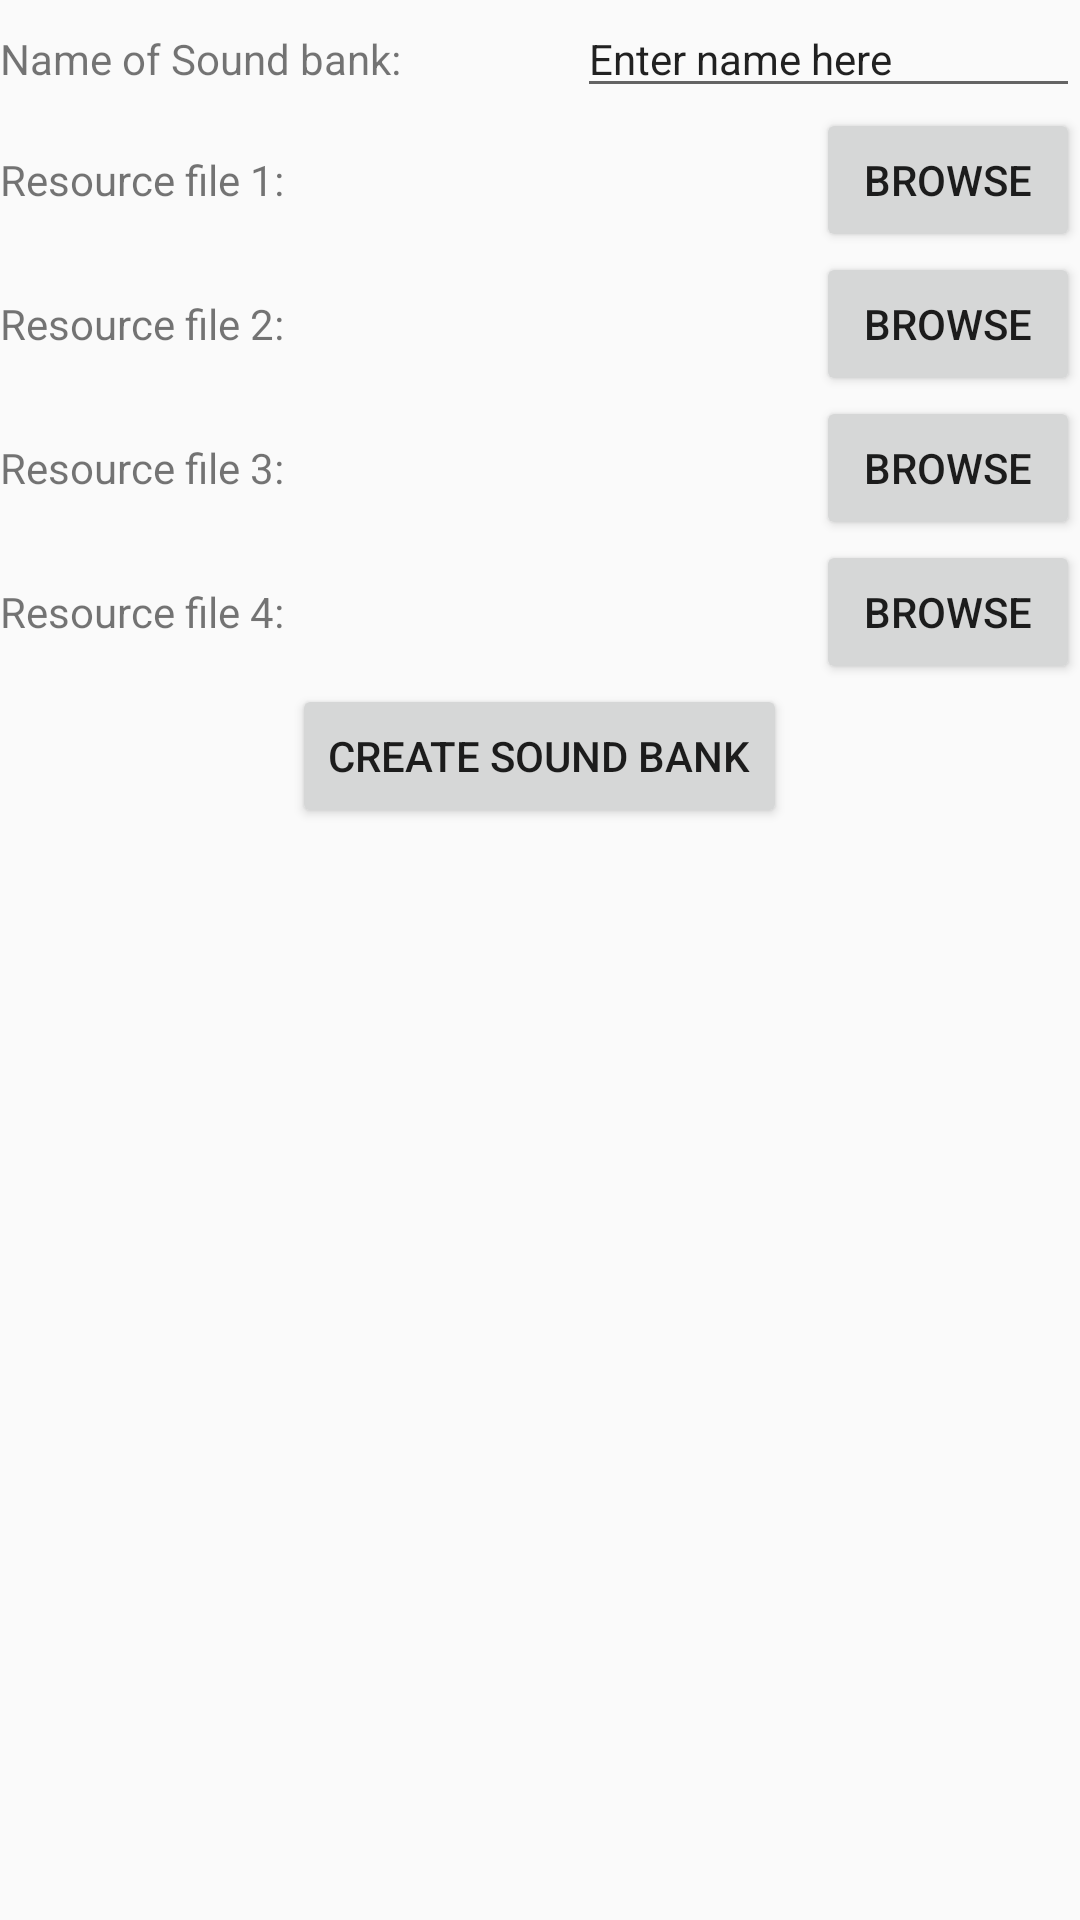

Produce the Android XML layout that renders to this screen, including the resource entries it uses.
<!-- AndroidManifest.xml: application theme Theme.AppCompat.Light.NoActionBar -->
<!-- res/layout/activity_soundbank_creation.xml -->
<?xml version="1.0" encoding="utf-8"?>
<android.widget.LinearLayout xmlns:android="http://schemas.android.com/apk/res/android"
    android:layout_width="match_parent"
    android:layout_height="match_parent"
    android:orientation="vertical">

    <LinearLayout
        android:layout_width="match_parent"
        android:layout_height="wrap_content"
        android:orientation="horizontal">

        <TextView
            android:id="@+id/name_info_textview"
            android:layout_width="wrap_content"
            android:layout_height="wrap_content"
            android:layout_weight="1"
            android:text="Name of Sound bank:" />

        <EditText
            android:id="@+id/name_edittext"
            android:layout_width="wrap_content"
            android:layout_height="wrap_content"
            android:layout_weight="1"
            android:text="Enter name here"
            android:textSize="14sp"></EditText>

    </LinearLayout>

    <LinearLayout
        android:layout_width="match_parent"
        android:layout_height="wrap_content"
        android:orientation="horizontal">

        <TextView
            android:id="@+id/res1_textview"
            android:layout_width="wrap_content"
            android:layout_height="wrap_content"
            android:text="Resource file 1:" />

        <TextView
            android:id="@+id/res1_path_textview"
            android:layout_width="wrap_content"
            android:layout_height="wrap_content"
            android:layout_weight="1"
            android:textAlignment="viewEnd" />

        <Button
            android:id="@+id/res1_explorer_button"
            android:layout_width="wrap_content"
            android:layout_height="wrap_content"
            android:text="Browse" />
    </LinearLayout>

    <LinearLayout
        android:layout_width="match_parent"
        android:layout_height="wrap_content"
        android:orientation="horizontal">>

        <TextView
            android:id="@+id/res2_textview"
            android:layout_width="wrap_content"
            android:layout_height="wrap_content"
            android:text="Resource file 2:" />

        <TextView
            android:id="@+id/res2_path_textview"
            android:layout_width="wrap_content"
            android:layout_height="wrap_content"
            android:layout_weight="1"
            android:textAlignment="viewEnd" />

        <Button
            android:id="@+id/res2_explorer_button"
            android:layout_width="wrap_content"
            android:layout_height="wrap_content"
            android:text="Browse" />
    </LinearLayout>

    <LinearLayout
        android:layout_width="match_parent"
        android:layout_height="wrap_content"
        android:orientation="horizontal">

        <TextView
            android:id="@+id/res3_textview"
            android:layout_width="wrap_content"
            android:layout_height="wrap_content"
            android:text="Resource file 3:" />

        <TextView
            android:id="@+id/res3_path_textview"
            android:layout_width="wrap_content"
            android:layout_height="wrap_content"
            android:layout_weight="1"
            android:textAlignment="viewEnd" />

        <Button
            android:id="@+id/res3_explorer_button"
            android:layout_width="wrap_content"
            android:layout_height="wrap_content"
            android:text="Browse" />
    </LinearLayout>

    <LinearLayout
        android:layout_width="match_parent"
        android:layout_height="wrap_content"
        android:orientation="horizontal">

        <TextView
            android:id="@+id/res4_textview"
            android:layout_width="wrap_content"
            android:layout_height="wrap_content"
            android:text="Resource file 4:" />

        <TextView
            android:id="@+id/res4_path_textview"
            android:layout_width="wrap_content"
            android:layout_height="wrap_content"
            android:layout_weight="1"
            android:textAlignment="viewEnd" />

        <Button
            android:id="@+id/res4_explorer_button"
            android:layout_width="wrap_content"
            android:layout_height="wrap_content"
            android:text="Browse" />

    </LinearLayout>

    <Button
        android:id="@+id/create_soundbank_button"
        android:layout_width="wrap_content"
        android:layout_height="wrap_content"
        android:layout_gravity="center"
        android:text="Create sound bank" />

</android.widget.LinearLayout>
<!-- resources referenced by this layout -->
<resources>

</resources>
